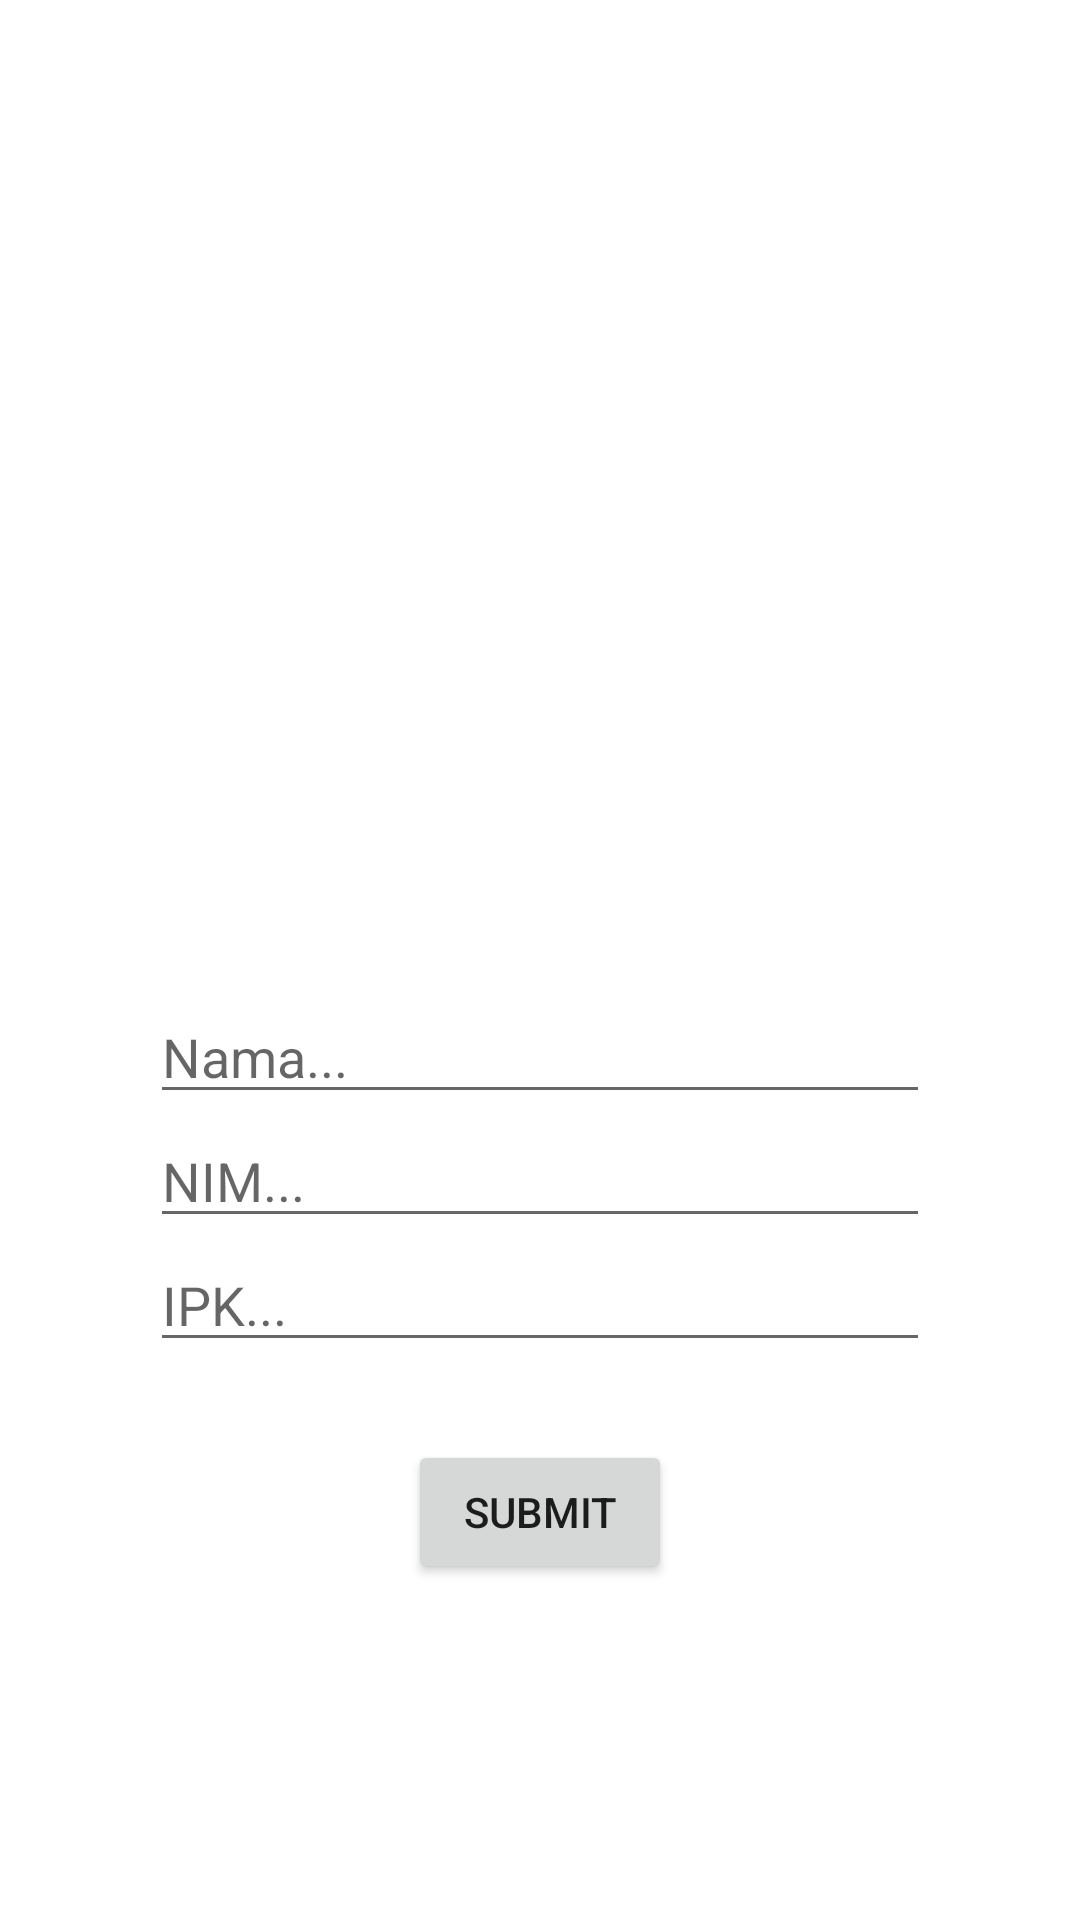

Android layout source for this screen:
<!-- AndroidManifest.xml: application theme Theme.Praktpm2 -->
<!-- res/layout/activity_main.xml -->
<?xml version="1.0" encoding="utf-8"?>

<LinearLayout xmlns:android="http://schemas.android.com/apk/res/android"
    xmlns:app="http://schemas.android.com/apk/res-auto"
    xmlns:tools="http://schemas.android.com/tools"
    android:layout_width="match_parent"
    android:layout_height="match_parent"
    android:orientation="vertical"
    tools:context=".MainActivity">


    <RelativeLayout
        android:layout_width="match_parent"
        android:layout_height="470dp">

        <ImageView
            android:id="@+id/from"
            android:layout_width="200dp"
            android:layout_height="210dp"
            android:layout_marginHorizontal="100dp"
            android:layout_marginTop="100dp"
            android:src="@drawable/formlogo" />

        <EditText
            android:id="@+id/et_nama"
            android:layout_width="match_parent"
            android:layout_height="wrap_content"
            android:layout_below="@id/from"
            android:layout_marginHorizontal="50dp"
            android:layout_marginTop="20dp"
            android:hint="Nama..."
            android:inputType="textPersonName"
            />

        <EditText
            android:id="@+id/et_nim"
            android:layout_width="match_parent"
            android:layout_height="wrap_content"
            android:layout_below="@id/et_nama"
            android:layout_marginHorizontal="50dp"
            android:hint="NIM..."
            android:inputType="number" />

        <EditText
            android:id="@+id/et_nilai"
            android:layout_width="match_parent"
            android:layout_height="wrap_content"
            android:layout_below="@id/et_nim"
            android:layout_marginHorizontal="50dp"
            android:hint="IPK..."
            android:inputType="numberDecimal" />
    </RelativeLayout>

    <LinearLayout
        android:layout_width="wrap_content"
        android:layout_height="wrap_content"
        android:layout_gravity="center"
        android:layout_marginTop="10dp"
        android:orientation="horizontal">

        <Button
            android:id="@+id/submit"
            android:layout_width="match_parent"
            android:layout_height="wrap_content"
            android:text="SUBMIT" />
    </LinearLayout>
</LinearLayout>
<!-- resources referenced by this layout -->
<resources>
  <style name="Theme.Praktpm2" parent="Theme.MaterialComponents.DayNight.DarkActionBar">
          
          <item name="colorPrimary">@color/purple_500</item>
          <item name="colorPrimaryVariant">@color/purple_700</item>
          <item name="colorOnPrimary">@color/white</item>
          
          <item name="colorSecondary">@color/teal_200</item>
          <item name="colorSecondaryVariant">@color/teal_700</item>
          <item name="colorOnSecondary">@color/black</item>
          
          <item name="android:statusBarColor" tools:targetApi="l">?attr/colorPrimaryVariant</item>
          
      </style>
  <!-- not gathered from this repository: default colours our renderer supplied (Android Studio template values) -->
  <color name="purple_500">#FF6200EE</color>
  <color name="purple_700">#FF3700B3</color>
  <color name="teal_200">#FF03DAC5</color>
  <color name="teal_700">#FF018786</color>
  <color name="black">#FF000000</color>
  <color name="white">#FFFFFFFF</color>
</resources>
